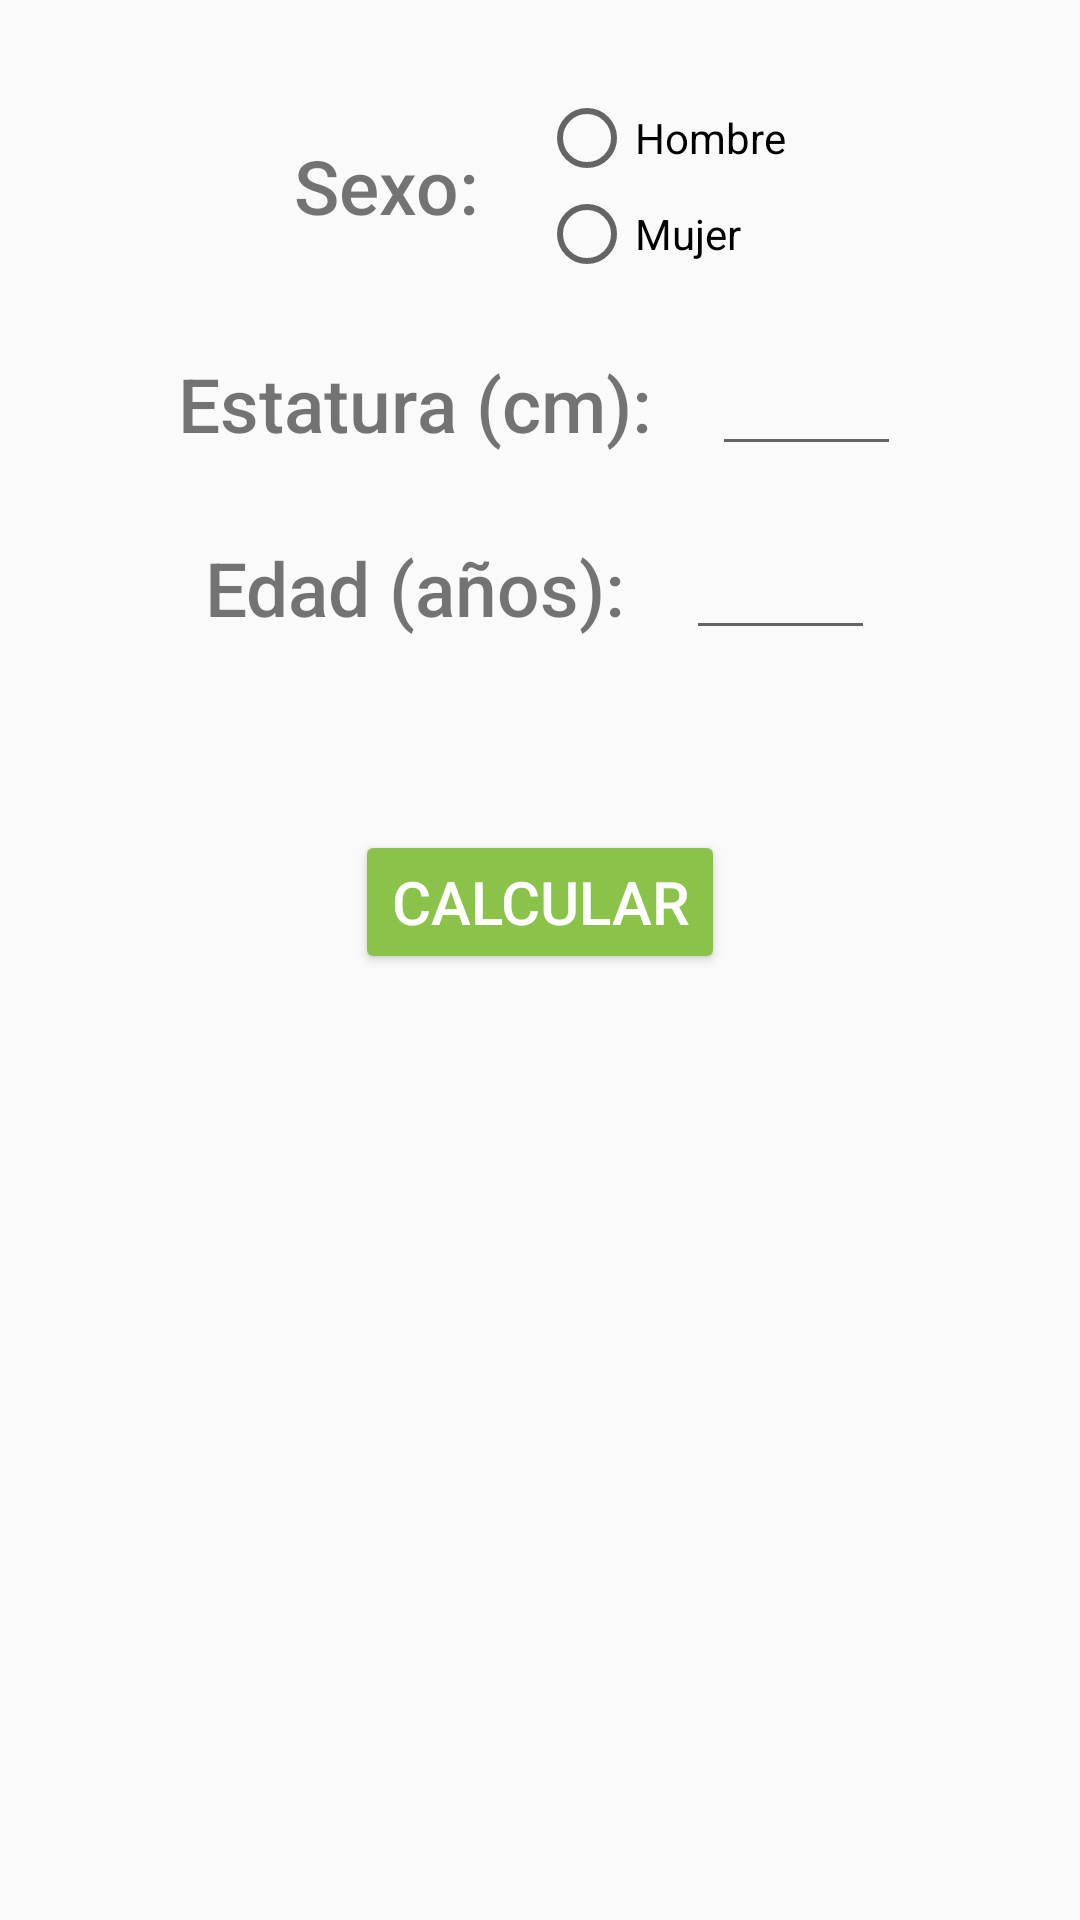

Android layout source for this screen:
<!-- AndroidManifest.xml: application theme AppTheme -->
<!-- res/layout/fragment_peso_ideal.xml -->
<LinearLayout xmlns:android="http://schemas.android.com/apk/res/android"
    xmlns:tools="http://schemas.android.com/tools" android:layout_width="match_parent"
    android:layout_height="match_parent"
    tools:context="com.calc.maqueda.fitnesscalculators.fragments.PesoIdealFragment"
    android:orientation="vertical"
    android:gravity="center_horizontal"
    android:padding="30dp">

    <LinearLayout
        android:layout_width="match_parent"
        android:layout_height="wrap_content"
        android:gravity="center"
        android:orientation="horizontal">

        <TextView
            android:id="@+id/pesoideal_sex"
            android:layout_width="wrap_content"
            android:layout_height="wrap_content"
            android:layout_marginEnd="20dp"
            android:fontFamily="sans-serif-medium"
            android:text="@string/HarrisBenedictFragment.label.sex"
            android:textSize="25sp" />

        <RadioGroup
            android:id="@+id/pesoideal_radioGroup_sexo"
            android:layout_width="wrap_content"
            android:layout_height="wrap_content"
            >

            <RadioButton
                android:id="@+id/pesoideal_man"
                android:layout_width="wrap_content"
                android:layout_height="wrap_content"
                android:onClick="onRadioButtonClicked"
                android:text="@string/HarrisBenedictFragment.radiobutton.man" />

            <RadioButton
                android:id="@+id/pesoideal_woman"
                android:layout_width="wrap_content"
                android:layout_height="wrap_content"
                android:onClick="onRadioButtonClicked"
                android:text="@string/HarrisBenedictFragment.radiobutton.woman" />

        </RadioGroup>

    </LinearLayout>

    <LinearLayout
        android:layout_width="match_parent"
        android:layout_height="wrap_content"
        android:layout_marginTop="20dp"
        android:gravity="center"
        android:orientation="horizontal">

        <TextView
            android:id="@+id/pesoideal_estatura"
            android:layout_width="wrap_content"
            android:layout_height="wrap_content"
            android:layout_marginEnd="20dp"
            android:fontFamily="sans-serif-medium"
            android:text="@string/HarrisBenedictFragment.label.estatura"
            android:textSize="25sp" />

        <EditText
            android:id="@+id/pesoideal_estatura_input"
            android:layout_width="wrap_content"
            android:layout_height="wrap_content"
            android:ems="3"
            android:inputType="number" />

    </LinearLayout>

    <LinearLayout
        android:layout_width="match_parent"
        android:layout_height="wrap_content"
        android:layout_marginTop="20dp"
        android:gravity="center"
        android:orientation="horizontal">

        <TextView
            android:id="@+id/pesoideal_edad"
            android:layout_width="wrap_content"
            android:layout_height="wrap_content"
            android:layout_marginEnd="20dp"
            android:fontFamily="sans-serif-medium"
            android:text="@string/HarrisBenedictFragment.label.edad"
            android:textSize="25sp" />

        <EditText
            android:id="@+id/pesoideal_edad_input"
            android:layout_width="wrap_content"
            android:layout_height="wrap_content"
            android:ems="3"
            android:inputType="number" />

    </LinearLayout>

    <Button
        android:layout_width="wrap_content"
        android:layout_height="wrap_content"
        android:layout_marginTop="60dp"
        android:text="@string/CaloriasDiariasFragment.button.calcular"
        android:textSize="20sp"
        android:id="@+id/pesoideal_calcular" />

</LinearLayout>
<!-- resources referenced by this layout -->
<resources>
  <string name="CaloriasDiariasFragment.button.calcular">Calcular</string>
  <string name="HarrisBenedictFragment.label.edad">Edad (años):</string>
  <string name="HarrisBenedictFragment.label.estatura">Estatura (cm):</string>
  <string name="HarrisBenedictFragment.label.sex">Sexo:</string>
  <string name="HarrisBenedictFragment.radiobutton.man">Hombre</string>
  <string name="HarrisBenedictFragment.radiobutton.woman">Mujer</string>
  <style name="AppTheme" parent="android:Theme.Material.Light">
          
          
          
          <item name="android:colorPrimary">@color/primary</item>
          
          <item name="android:colorPrimaryDark">@color/primary_dark</item>
          
          <item name="android:colorAccent">@color/accent</item>
          <item name="android:textColorPrimary">@color/white</item>
          <item name="android:colorButtonNormal">@color/primary</item>
          
  
      </style>
  <item name="primary" type="color">#8BC34A</item>
  <item name="primary_dark" type="color">#689F38</item>
  <item name="accent" type="color">#8BC34A</item>
  <item name="white" type="color">#FFFFFF</item>
</resources>
